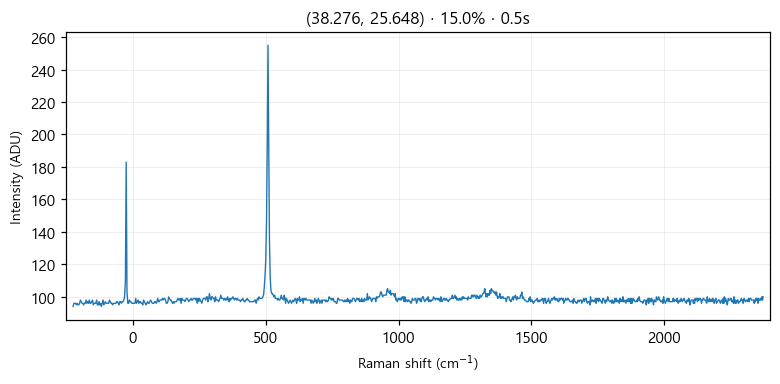

The file beside this chart, header and first rows:
# laser_power_pct, 15.0
# exposure_time, 0.5
# laser_nm, 532
# mode, single
pixel_index, raman_shift_cm-1, wavelength_nm, intensity
0, -225.4, 525.7, 94.0
1, -222.4, 525.8, 96.0
2, -219.3, 525.9, 96.0
3, -216.2, 526, 96.0
4, -213.2, 526.1, 95.0
5, -210.1, 526.1, 96.0
6, -207, 526.2, 95.0
7, -204, 526.3, 95.0
8, -200.9, 526.4, 96.0
9, -197.8, 526.5, 98.0
10, -194.8, 526.6, 97.0
11, -191.7, 526.6, 96.0
12, -188.7, 526.7, 96.0
13, -185.6, 526.8, 95.0
14, -182.6, 526.9, 96.0
15, -179.5, 527, 96.0
16, -176.5, 527.1, 98.0
17, -173.4, 527.2, 96.0
18, -170.4, 527.2, 97.0
19, -167.3, 527.3, 96.0
20, -164.3, 527.4, 98.0
21, -161.2, 527.5, 96.0
22, -158.2, 527.6, 96.0
23, -155.1, 527.7, 97.0
24, -152.1, 527.8, 98.0
25, -149.1, 527.8, 95.0
26, -146, 527.9, 96.0
27, -143, 528, 96.0
28, -139.9, 528.1, 96.0
29, -136.9, 528.2, 98.0
30, -133.9, 528.3, 95.0
31, -130.8, 528.3, 95.0
32, -127.8, 528.4, 97.0
33, -124.8, 528.5, 95.0
34, -121.7, 528.6, 96.0
35, -118.7, 528.7, 94.0
36, -115.7, 528.8, 96.0
37, -112.7, 528.9, 98.0
38, -109.6, 528.9, 95.0
39, -106.6, 529, 96.0
40, -103.6, 529.1, 97.0
41, -100.6, 529.2, 96.0
42, -97.55, 529.3, 96.0
43, -94.53, 529.4, 96.0
44, -91.52, 529.4, 96.0
45, -88.5, 529.5, 98.0
46, -85.48, 529.6, 97.0
47, -82.47, 529.7, 96.0
48, -79.46, 529.8, 96.0
49, -76.44, 529.9, 95.0
50, -73.43, 530, 96.0
51, -70.42, 530, 96.0
52, -67.42, 530.1, 96.0
53, -64.41, 530.2, 96.0
54, -61.4, 530.3, 97.0
55, -58.4, 530.4, 97.0
... 968 more rows
